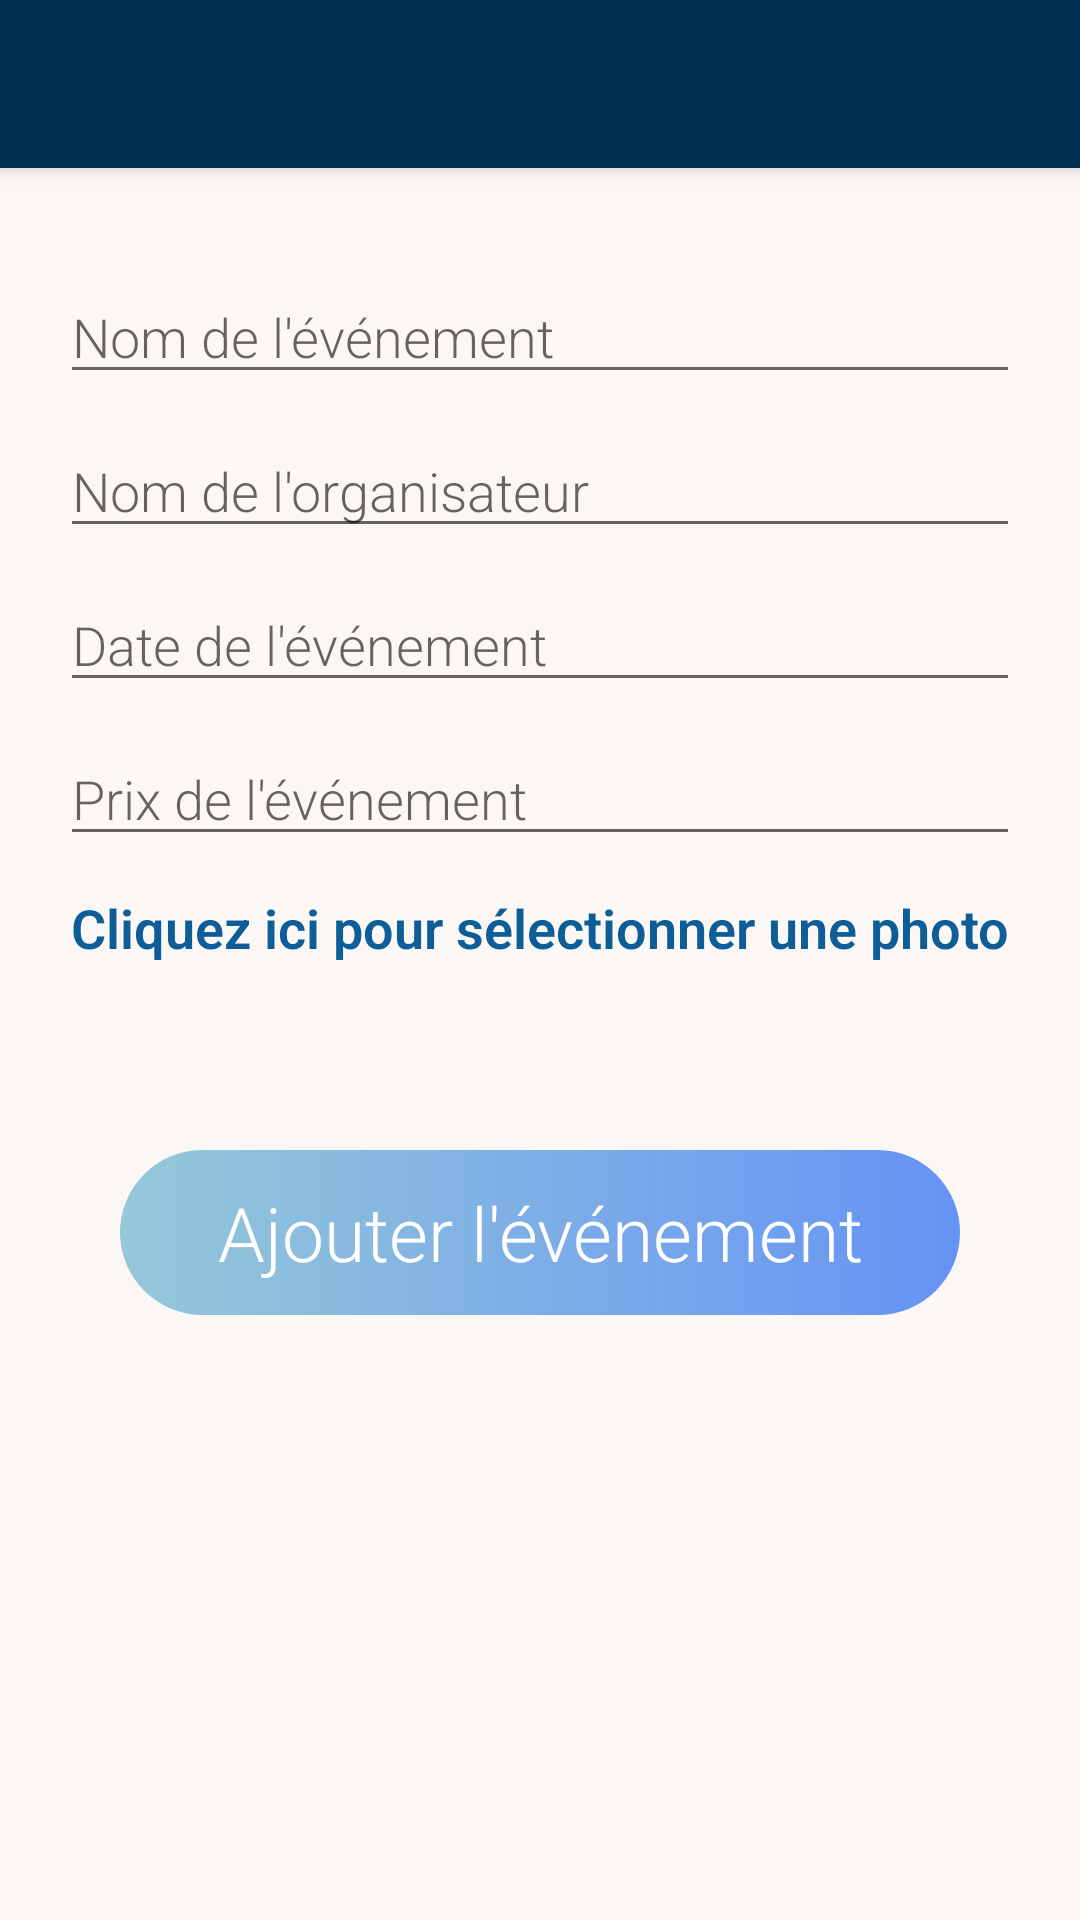

This screen was rendered from an Android layout file. Write that file and the resources it references.
<!-- AndroidManifest.xml: application theme AppTheme -->
<!-- res/layout/fragment_addevent.xml -->
<?xml version="1.0" encoding="utf-8"?>
<ScrollView
    xmlns:android="http://schemas.android.com/apk/res/android"
    xmlns:app="http://schemas.android.com/apk/res-auto"
    android:layout_width="match_parent"
    android:layout_height="match_parent"
    android:orientation="vertical"
    android:background="@color/violetbackground">

    <androidx.constraintlayout.widget.ConstraintLayout
        android:layout_width="match_parent"
        android:layout_height="wrap_content">

        <include
            android:id="@+id/toolbar"
            layout="@layout/toolbar"
            app:layout_constraintBottom_toTopOf="@id/tv_addevent"
            app:layout_constraintTop_toTopOf="parent"/>

        <TextView
            android:visibility="gone"
            android:id="@+id/tv_addevent"
            android:layout_width="match_parent"
            android:layout_height="wrap_content"
            android:fontFamily="sans-serif-light"
            android:gravity="center_horizontal"
            android:text="Ajouter un événement"
            android:textColor="@color/colorTextTitle"
            android:textSize="25sp"
            app:layout_constraintBottom_toTopOf="@id/NameEventText"
            app:layout_constraintTop_toBottomOf="@id/toolbar"
            android:layout_marginTop="30dp"/>

        <EditText
            android:id="@+id/NameEventText"
            app:layout_constraintTop_toBottomOf="@id/tv_addevent"
            app:layout_constraintBottom_toTopOf="@id/NameOrgaText"
            android:layout_width="match_parent"
            android:layout_height="wrap_content"
            android:layout_marginLeft="20dp"
            android:layout_marginRight="20dp"
            android:fontFamily="sans-serif-light"
            android:layout_marginTop="34dp"
            android:gravity="left"
            android:hint="Nom de l'événement"
            android:inputType="textPersonName"/>

        <EditText
            android:id="@+id/NameOrgaText"
            app:layout_constraintTop_toBottomOf="@id/NameEventText"
            app:layout_constraintBottom_toTopOf="@id/DateEventText"
            android:layout_width="match_parent"
            android:layout_height="wrap_content"
            android:layout_marginLeft="20dp"
            android:layout_marginRight="20dp"
            android:layout_marginTop="10dp"
            android:fontFamily="sans-serif-light"
            android:gravity="left"
            android:hint="Nom de l'organisateur"
            android:inputType="textPersonName" />

        <EditText
            android:id="@+id/DateEventText"
            app:layout_constraintTop_toBottomOf="@id/NameOrgaText"
            app:layout_constraintBottom_toTopOf="@id/PrixEventText"
            android:layout_width="match_parent"
            android:layout_height="wrap_content"
            android:layout_marginLeft="20dp"
            android:layout_marginRight="20dp"
            android:layout_marginTop="10dp"
            android:fontFamily="sans-serif-light"
            android:gravity="left"
            android:hint="Date de l'événement"
            android:inputType="textPersonName"/>

        <EditText
            android:id="@+id/PrixEventText"
            app:layout_constraintTop_toBottomOf="@id/DateEventText"
            app:layout_constraintBottom_toTopOf="@id/AddImageButton"
            android:layout_width="match_parent"
            android:layout_height="wrap_content"
            android:layout_marginLeft="20dp"
            android:layout_marginRight="20dp"
            android:layout_marginTop="10dp"
            android:fontFamily="sans-serif-light"
            android:gravity="left"
            android:hint="Prix de l'événement"
            android:inputType="number"/>

        <Button
            android:id="@+id/AddImageButton"
            style="@style/Widget.AppCompat.Button.Borderless"
            android:layout_width="wrap_content"
            android:layout_height="wrap_content"
            android:layout_gravity="center"
            android:background="@color/violetbackground"
            android:fontFamily="sans-serif-light"
            android:padding="10dp"
            android:text="Cliquez ici pour sélectionner une photo"
            android:textAllCaps="false"
            android:textColor="@color/followers"
            android:textSize="18sp"
            android:textStyle="bold"
            app:layout_constraintTop_toBottomOf="@id/PrixEventText"
            app:layout_constraintBottom_toTopOf="@id/AddEventButton"
            app:layout_constraintEnd_toEndOf="parent"
            app:layout_constraintStart_toStartOf="parent" />

        <Button
            android:layout_marginTop="50dp"
            android:id="@+id/AddEventButton"
            style="@style/Widget.AppCompat.Button.Borderless"
            android:layout_width="280dp"
            android:layout_height="55dp"
            android:layout_gravity="center"
            android:background="@drawable/custom_blue_button"
            android:fontFamily="sans-serif-light"
            android:text="Ajouter l'événement"
            android:textAllCaps="false"
            android:textColor="@color/white"
            android:textSize="25sp"
            app:layout_constraintTop_toBottomOf="@id/AddImageButton"
            app:layout_constraintEnd_toEndOf="parent"
            app:layout_constraintStart_toStartOf="parent" />


    </androidx.constraintlayout.widget.ConstraintLayout>



</ScrollView>
<!-- res/layout/toolbar.xml (included above) -->
<?xml version="1.0" encoding="utf-8"?>
<androidx.appcompat.widget.Toolbar xmlns:android="http://schemas.android.com/apk/res/android"
    android:layout_width="match_parent"
    android:layout_height="wrap_content"
    android:background="@color/bleu11"
    android:elevation="4dp"
    android:theme="@style/ThemeOverlay.AppCompat.Dark.ActionBar">

</androidx.appcompat.widget.Toolbar>
<!-- resources referenced by this layout -->
<resources>
  <color name="bleu11">#003152</color>
  <color name="colorTextTitle">#262626</color>
  <color name="followers">#0D5D98</color>
  <color name="violetbackground">#fbf7f5</color>
  
      //shades of blue
  <color name="white">#FFFFFF</color>
  <!-- drawable custom_blue_button (drawable) -->
  <?xml version="1.0" encoding="utf-8"?>
  <shape xmlns:android="http://schemas.android.com/apk/res/android" android:shape="rectangle">
  
      <gradient android:startColor="@color/bleu1" android:endColor="@color/bleu5" android:type="linear" />
  
      <corners android:radius="150dp" />
  
  </shape>
  <style name="AppTheme" parent="Theme.AppCompat.Light.NoActionBar">
          
          <item name="colorPrimary">@color/bleu2</item>
          <item name="colorPrimaryDark">@color/bleu3</item>
          <item name="colorAccent">@color/colorAccent</item>
      </style>
  <color name="bleu1">#95C8D8</color>
  <color name="bleu5">#6593F5</color>
  <color name="bleu2">#89CFF0</color>
  <color name="bleu3">#57A0D3</color>
  <color name="colorAccent">#1e344b</color>
</resources>
